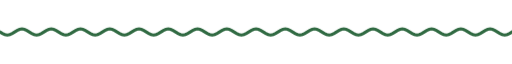
t = 0.00 s
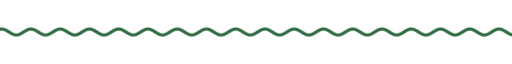
t = 1.67 s
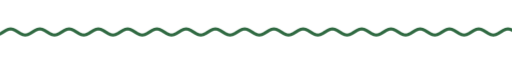
t = 3.33 s
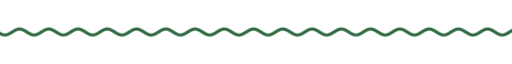
t = 5.00 s
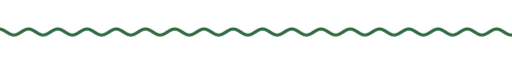
t = 6.67 s
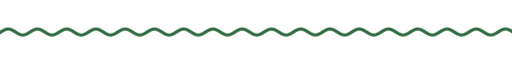
t = 8.33 s

The animated SVG that drew these frames (rendered in a browser with its animation timeline set to each time). Animation: 9 CSS @keyframes rules; frames cover the first 8.33 s, repeats indefinitely.

<svg xmlns="http://www.w3.org/2000/svg" xmlns:xlink="http://www.w3.org/1999/xlink" width="840" height="28" viewBox="0 0 840 28" role="img" aria-label="divider"><title>divider</title><style>text{font-family:G,R,'Google Sans','Segoe UI',Roboto,sans-serif;font-variation-settings:'ROND' 100}
.up{animation:up .8s cubic-bezier(.05,.7,.1,1) both}
.pop{transform-box:fill-box;transform-origin:center;animation:pop .6s cubic-bezier(.34,1.56,.64,1) both}
.fade{animation:fade .9s ease both}
.spin{transform-box:fill-box;transform-origin:center;animation:spin 40s linear infinite}
.spin-r{transform-box:fill-box;transform-origin:center;animation:spin 28s linear infinite reverse}
.bob{transform-box:fill-box;transform-origin:center;animation:bob 7s ease-in-out infinite}
.grow{transform-box:fill-box;transform-origin:left center;animation:grow 1.1s cubic-bezier(.2,0,0,1) both}
.wght{animation:wght 1.6s cubic-bezier(.2,0,0,1) .2s both}
.wave{animation:wave 2.4s linear infinite}
.blink{animation:blink 1s step-end infinite}
@keyframes blink{50%{opacity:0}}
@keyframes up{from{opacity:0;transform:translateY(14px)}to{opacity:1;transform:none}}
@keyframes pop{from{opacity:0;transform:scale(.6)}to{opacity:1;transform:scale(1)}}
@keyframes fade{from{opacity:0}to{opacity:1}}
@keyframes spin{to{transform:rotate(360deg)}}
@keyframes bob{0%,100%{transform:translateY(0) rotate(0)}50%{transform:translateY(-10px) rotate(12deg)}}
@keyframes grow{from{transform:scaleX(0)}to{transform:scaleX(1)}}
@keyframes wght{from{font-variation-settings:'ROND' 100,'wght' 400}to{font-variation-settings:'ROND' 100,'wght' 760}}
@keyframes wave{from{transform:translateX(0)}to{transform:translateX(-48px)}}
@media (prefers-reduced-motion:reduce){*{animation:none!important}}</style><clipPath id="w"><rect x="0" y="0" width="840" height="28"/></clipPath><g clip-path="url(#w)"><path class="wave" d="M0 14.0 L4 16.5 L8 18.3 L12 19.0 L16 18.3 L20 16.5 L24 14.0 L28 11.5 L32 9.7 L36 9.0 L40 9.7 L44 11.5 L48 14.0 L52 16.5 L56 18.3 L60 19.0 L64 18.3 L68 16.5 L72 14.0 L76 11.5 L80 9.7 L84 9.0 L88 9.7 L92 11.5 L96 14.0 L100 16.5 L104 18.3 L108 19.0 L112 18.3 L116 16.5 L120 14.0 L124 11.5 L128 9.7 L132 9.0 L136 9.7 L140 11.5 L144 14.0 L148 16.5 L152 18.3 L156 19.0 L160 18.3 L164 16.5 L168 14.0 L172 11.5 L176 9.7 L180 9.0 L184 9.7 L188 11.5 L192 14.0 L196 16.5 L200 18.3 L204 19.0 L208 18.3 L212 16.5 L216 14.0 L220 11.5 L224 9.7 L228 9.0 L232 9.7 L236 11.5 L240 14.0 L244 16.5 L248 18.3 L252 19.0 L256 18.3 L260 16.5 L264 14.0 L268 11.5 L272 9.7 L276 9.0 L280 9.7 L284 11.5 L288 14.0 L292 16.5 L296 18.3 L300 19.0 L304 18.3 L308 16.5 L312 14.0 L316 11.5 L320 9.7 L324 9.0 L328 9.7 L332 11.5 L336 14.0 L340 16.5 L344 18.3 L348 19.0 L352 18.3 L356 16.5 L360 14.0 L364 11.5 L368 9.7 L372 9.0 L376 9.7 L380 11.5 L384 14.0 L388 16.5 L392 18.3 L396 19.0 L400 18.3 L404 16.5 L408 14.0 L412 11.5 L416 9.7 L420 9.0 L424 9.7 L428 11.5 L432 14.0 L436 16.5 L440 18.3 L444 19.0 L448 18.3 L452 16.5 L456 14.0 L460 11.5 L464 9.7 L468 9.0 L472 9.7 L476 11.5 L480 14.0 L484 16.5 L488 18.3 L492 19.0 L496 18.3 L500 16.5 L504 14.0 L508 11.5 L512 9.7 L516 9.0 L520 9.7 L524 11.5 L528 14.0 L532 16.5 L536 18.3 L540 19.0 L544 18.3 L548 16.5 L552 14.0 L556 11.5 L560 9.7 L564 9.0 L568 9.7 L572 11.5 L576 14.0 L580 16.5 L584 18.3 L588 19.0 L592 18.3 L596 16.5 L600 14.0 L604 11.5 L608 9.7 L612 9.0 L616 9.7 L620 11.5 L624 14.0 L628 16.5 L632 18.3 L636 19.0 L640 18.3 L644 16.5 L648 14.0 L652 11.5 L656 9.7 L660 9.0 L664 9.7 L668 11.5 L672 14.0 L676 16.5 L680 18.3 L684 19.0 L688 18.3 L692 16.5 L696 14.0 L700 11.5 L704 9.7 L708 9.0 L712 9.7 L716 11.5 L720 14.0 L724 16.5 L728 18.3 L732 19.0 L736 18.3 L740 16.5 L744 14.0 L748 11.5 L752 9.7 L756 9.0 L760 9.7 L764 11.5 L768 14.0 L772 16.5 L776 18.3 L780 19.0 L784 18.3 L788 16.5 L792 14.0 L796 11.5 L800 9.7 L804 9.0 L808 9.7 L812 11.5 L816 14.0 L820 16.5 L824 18.3 L828 19.0 L832 18.3 L836 16.5 L840 14.0 L844 11.5 L848 9.7 L852 9.0 L856 9.7 L860 11.5 L864 14.0 L868 16.5 L872 18.3 L876 19.0 L880 18.3 L884 16.5 L888 14.0 L892 11.5 L896 9.7 L900 9.0 L904 9.7 L908 11.5 L912 14.0 L916 16.5 L920 18.3 L924 19.0 L928 18.3 L932 16.5 L936 14.0" fill="none" stroke="#306a42" stroke-width="5" stroke-linecap="round"/></g></svg>
